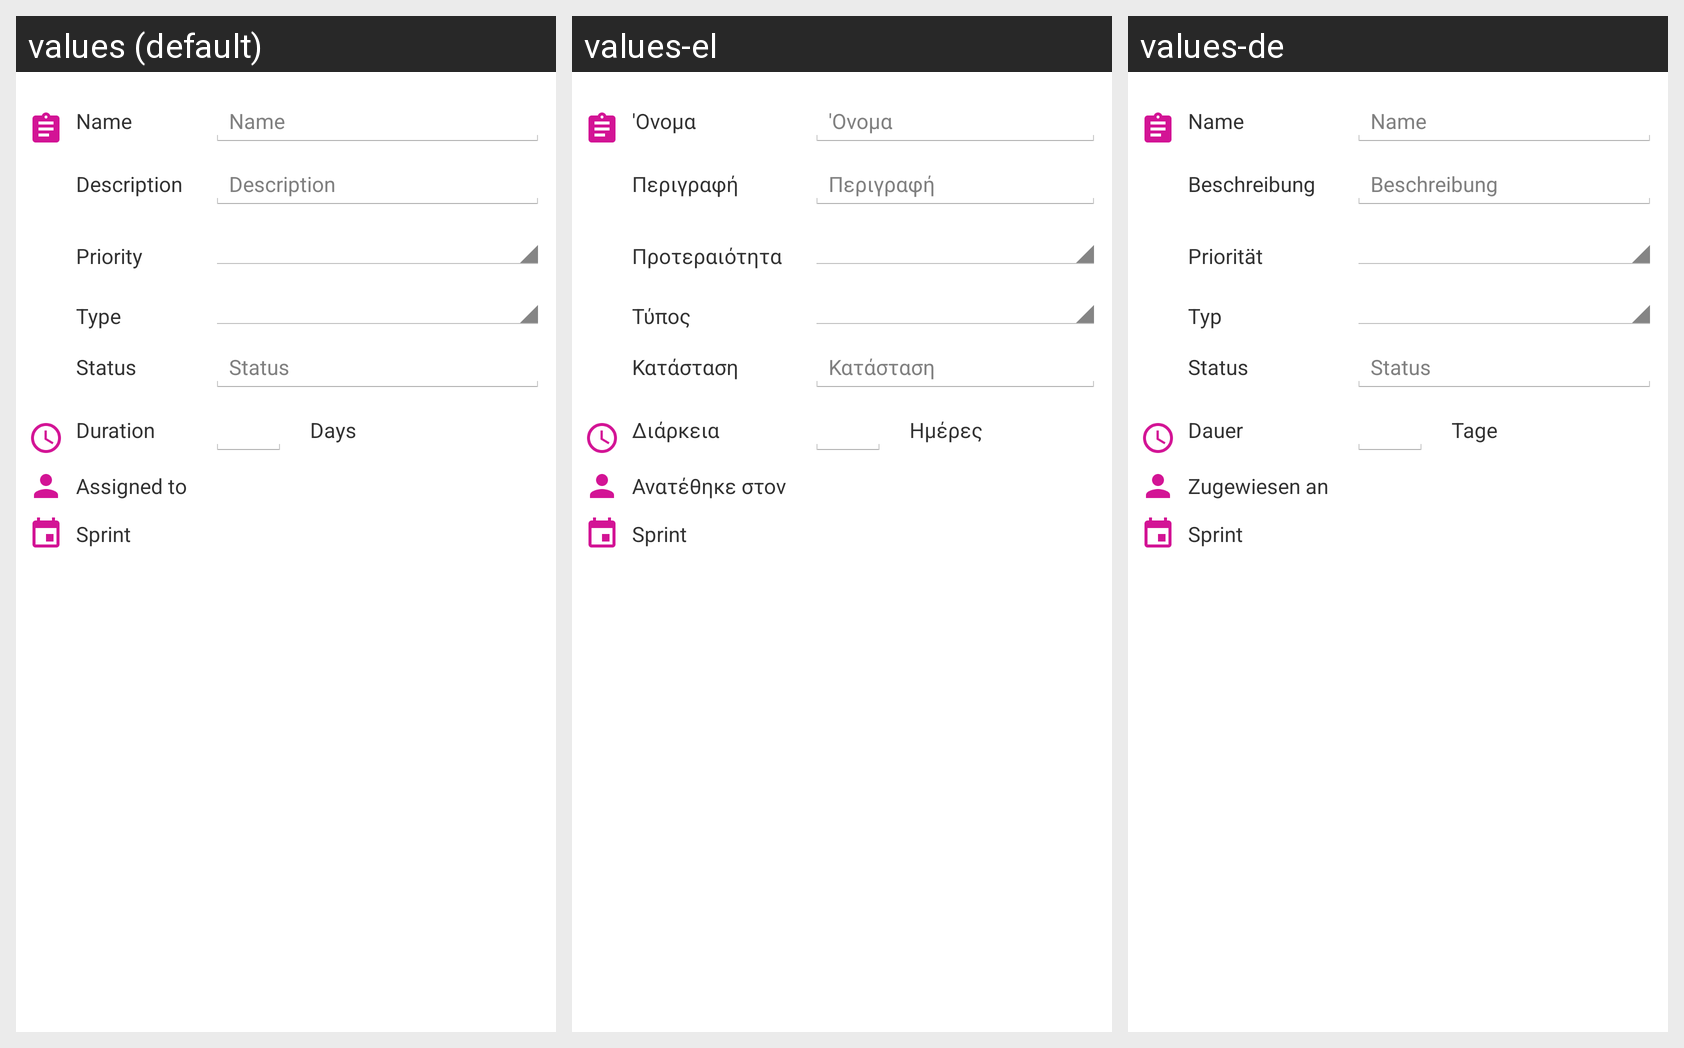

Strings drawn on this Android screen and how each of the app's shown locales translates them:
Android screen res/layout/fragment_backlog_edit.xml rendered under 3 locales, left to right: values (default), values-el, values-de. Device: Nexus 5 (rendered at 1080×1920; each locale shown at half size, 540×960, under a caption strip naming it); theme my_app_theme.
Strings drawn on this screen, with the default value and each locale's value (text and hints the layout hard-codes, and strings that could not be matched under every locale, appear in the picture but are not listed):

name
  values: Name
  values-el: 'Ονομα
  values-de: Name

description
  values: Description
  values-el: Περιγραφή
  values-de: Beschreibung

priority
  values: Priority
  values-el: Προτεραιότητα
  values-de: Priorität

type
  values: Type
  values-el: Τύπος
  values-de: Typ

status
  values: Status
  values-el: Κατάσταση
  values-de: Status

duration
  values: Duration
  values-el: Διάρκεια
  values-de: Dauer

days
  values: Days
  values-el: Ημέρες
  values-de: Tage

assigned_to
  values: Assigned to
  values-el: Ανατέθηκε στον
  values-de: Zugewiesen an

sprint
  values: Sprint
  values-el: Sprint
  values-de: Sprint
